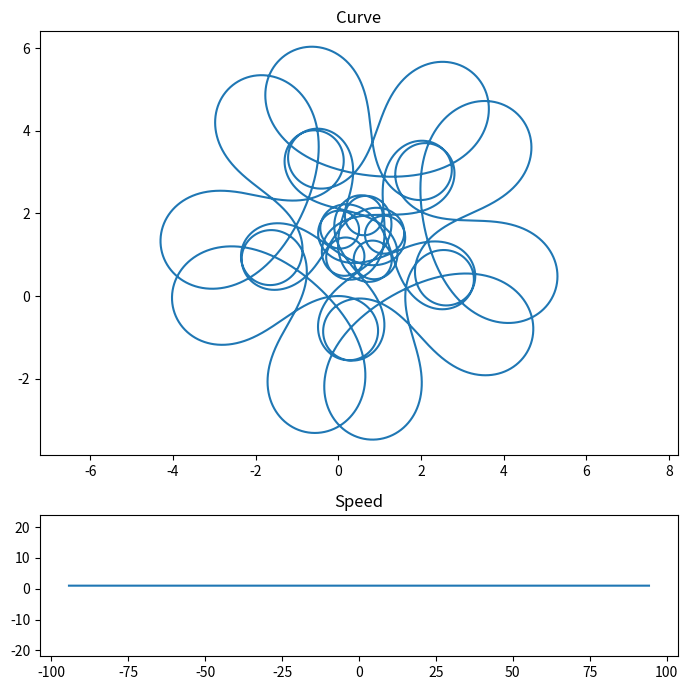

Here is the Python script that generated this plot:
from scipy.integrate import odeint
import numpy as np
import matplotlib.pyplot as plt
from matplotlib import gridspec

def k(s):
    ''' Curvature function'''
    #return 1-np.tanh(s)
    #return (s**2+1.5)
    #return np.cos(s)
    return 1./5 + np.sin(s/2.) - np.cos(s/3.)
    
def rhs_eqs(Y, s):
    ''' Eq. system'''
    x,y,dx,dy = Y
    return [dx, dy, -k(s)*dy, k(s)*dx]

delta = 0.01

x0, y0, dx0, dy0 = 0,0,1,0
init_cond = [x0, y0, dx0, dy0]

#interval = np.arange(-2*np.pi, 2*np.pi+delta, delta)
interval = np.arange(-30*np.pi, 30*np.pi+delta, delta)  # interval for f

solu = odeint(rhs_eqs, init_cond, interval)

curve_x = [x for [x,y,dx,dy] in solu]
curve_y = [y for [x,y,dx,dy] in solu]

speed = [np.sqrt(dx**2+dy**2) for [x,y,dx,dy] in solu]

fig = plt.figure(figsize=(7,7))
gs = gridspec.GridSpec(2, 1, height_ratios=[3, 1]) 
ax0 = plt.subplot(gs[0])
ax1 = plt.subplot(gs[1])


ax0.plot(curve_x,curve_y)
ax0.axis('equal')
ax0.set_title('Curve')
ax1.plot(interval,speed)
ax1.axis('equal')
ax1.set_title('Speed')

plt.tight_layout()
#plt.savefig('grid_figure.pdf')
plt.show()
